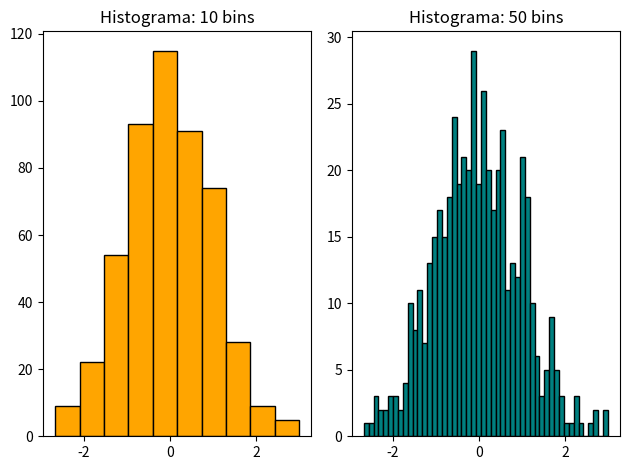

This chart was generated by the following Python code:
from matplotlib import pyplot as plt
import numpy as np

numeros = np.random.normal(0, 1, 500)

plt.subplot(1, 2, 1)
plt.hist(numeros, bins=10, color='orange', edgecolor='black')
plt.title("Histograma: 10 bins")

plt.subplot(1, 2, 2)
plt.hist(numeros, bins=50, color='teal', edgecolor='black')
plt.title("Histograma: 50 bins")

plt.tight_layout()
plt.show()
